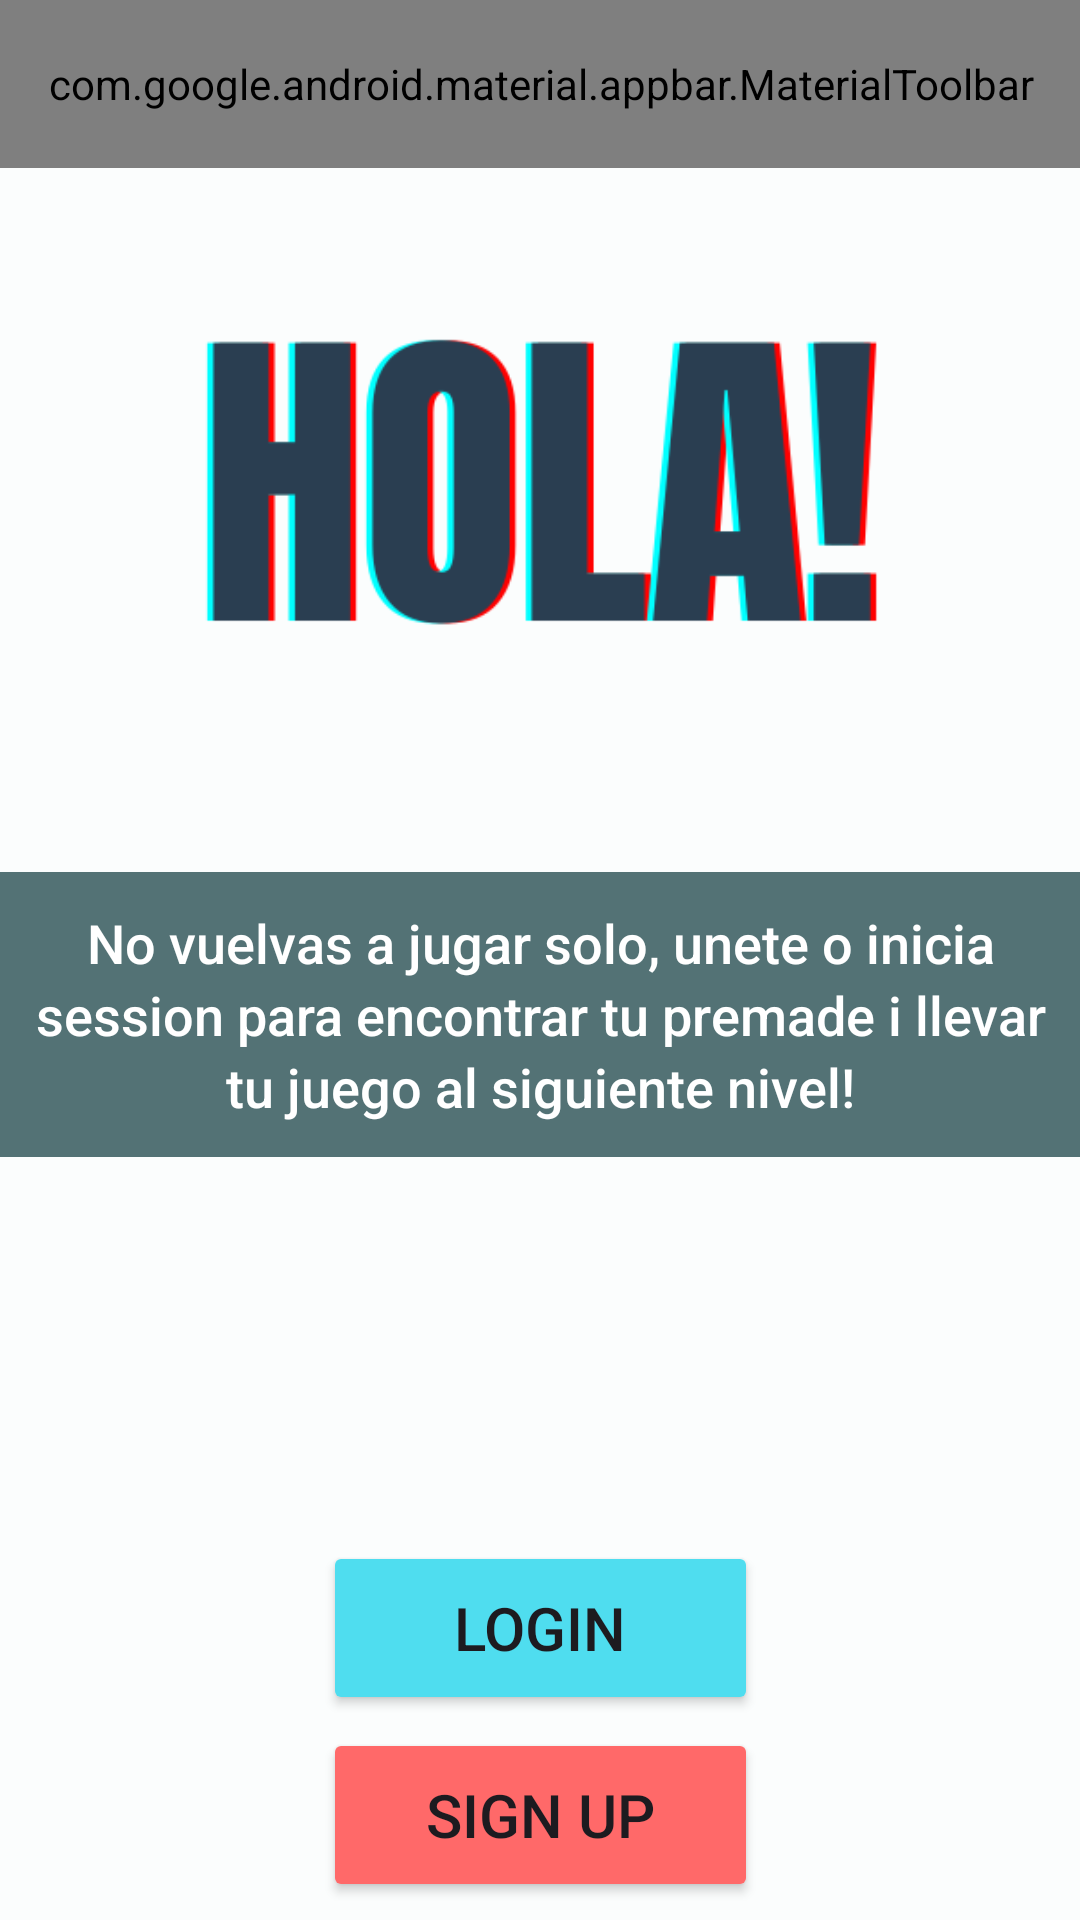

Android layout source for this screen:
<!-- AndroidManifest.xml: application theme AppTheme -->
<!-- res/layout/activity_welcome.xml -->
<?xml version="1.0" encoding="utf-8"?>
<androidx.constraintlayout.widget.ConstraintLayout xmlns:android="http://schemas.android.com/apk/res/android"
    xmlns:app="http://schemas.android.com/apk/res-auto"
    xmlns:tools="http://schemas.android.com/tools"
    android:id="@+id/coordinatorLayout"
    android:layout_width="match_parent"
    android:layout_height="match_parent">

    <ImageView
        android:id="@+id/imageView2"
        android:layout_width="0dp"
        android:layout_height="wrap_content"
        android:contentDescription="@string/todo"
        android:cropToPadding="false"
        android:scaleType="centerCrop"
        app:layout_constraintBottom_toBottomOf="parent"
        app:layout_constraintEnd_toEndOf="parent"
        app:layout_constraintStart_toStartOf="parent"
        app:layout_constraintTop_toTopOf="parent"
        app:srcCompat="@drawable/wc_bkgrd"
        tools:ignore="ImageContrastCheck" />

    <com.google.android.material.appbar.AppBarLayout
        android:id="@+id/appbar"
        android:layout_width="450dp"
        android:layout_height="wrap_content"
        android:backgroundTint="@android:color/holo_red_light"
        android:theme="@style/Theme.AppCompat.Light"
        app:layout_constraintEnd_toEndOf="parent"
        app:layout_constraintStart_toStartOf="parent"
        app:layout_constraintTop_toTopOf="parent">

        <com.google.android.material.appbar.MaterialToolbar
            android:id="@+id/toolbar"
            android:layout_width="match_parent"
            android:layout_height="?attr/actionBarSize"
            android:visibility="visible"
            app:menu="@menu/welcome"
            app:title="TeamMatch"
            app:titleCentered="true"
            app:titleTextColor="@color/md_theme_light_onSecondary" />

    </com.google.android.material.appbar.AppBarLayout>

    <androidx.constraintlayout.widget.ConstraintLayout
        android:id="@+id/constraintLayout1"
        android:layout_width="0dp"


        android:layout_height="0dp"
        app:layout_behavior="com.google.android.material.appbar.AppBarLayout$ScrollingViewBehavior"
        app:layout_constraintBottom_toBottomOf="parent"
        app:layout_constraintEnd_toEndOf="parent"
        app:layout_constraintHorizontal_bias="0.0"
        app:layout_constraintStart_toStartOf="parent"
        app:layout_constraintTop_toTopOf="parent"
        app:layout_constraintVertical_bias="0.0"
        tools:ignore="SpeakableTextPresentCheck">


        <ImageView
            android:id="@+id/imageView"
            android:layout_width="298dp"
            android:layout_height="218dp"
            android:contentDescription="@string/hola"
            android:scaleType="centerCrop"
            app:layout_constraintBottom_toBottomOf="parent"
            app:layout_constraintEnd_toEndOf="parent"
            app:layout_constraintStart_toStartOf="parent"
            app:layout_constraintTop_toTopOf="parent"
            app:layout_constraintVertical_bias="0.13"
            app:srcCompat="@drawable/holatxt" />

        <androidx.constraintlayout.widget.ConstraintLayout
            android:id="@+id/constraintLayout4"
            android:layout_width="0dp"
            android:layout_height="95dp"
            android:background="#AE073337"
            app:layout_constraintBottom_toBottomOf="parent"
            app:layout_constraintEnd_toEndOf="parent"
            app:layout_constraintHorizontal_bias="0.0"
            app:layout_constraintStart_toStartOf="parent"
            app:layout_constraintTop_toBottomOf="@+id/imageView"
            app:layout_constraintVertical_bias="0.065">

        </androidx.constraintlayout.widget.ConstraintLayout>

        <Button
            android:id="@+id/login_btn"
            android:layout_width="145dp"
            android:layout_height="58dp"
            android:layout_marginTop="120dp"
            android:backgroundTint="#4FDDEF"
            android:text="@string/login"
            android:textSize="20sp"
            app:layout_constraintBottom_toBottomOf="parent"
            app:layout_constraintEnd_toEndOf="parent"
            app:layout_constraintHorizontal_bias="0.501"
            app:layout_constraintStart_toStartOf="parent"
            app:layout_constraintTop_toBottomOf="@+id/constraintLayout4"
            app:layout_constraintVertical_bias="0.104" />

        <TextView
            android:id="@+id/welcome_text3"
            android:layout_width="347dp"
            android:layout_height="wrap_content"
            android:fontFamily="sans-serif-medium"
            android:lineSpacingExtra="3sp"
            android:text="@string/no_vuelvas_a_jugar_solo_unete_o_inicia_session_para_encontrar_tu_premade_i_llevar_tu_juego_al_siguiente_nivel"
            android:textAlignment="center"
            android:textColor="#FFFFFF"
            android:textSize="18sp"
            android:typeface="sans"
            app:layout_constraintBottom_toBottomOf="@+id/constraintLayout4"
            app:layout_constraintEnd_toEndOf="@+id/constraintLayout4"
            app:layout_constraintStart_toStartOf="parent"
            app:layout_constraintTop_toTopOf="@+id/constraintLayout4" />

        <Button
            android:id="@+id/signup_btn"
            android:layout_width="145dp"
            android:layout_height="58dp"
            android:backgroundTint="#FF6969"
            android:text="@string/sign_up_WCPG"
            android:textSize="20sp"
            app:layout_constraintBottom_toBottomOf="parent"
            app:layout_constraintEnd_toEndOf="parent"
            app:layout_constraintHorizontal_bias="0.501"
            app:layout_constraintStart_toStartOf="parent"
            app:layout_constraintTop_toBottomOf="@+id/login_btn"
            app:layout_constraintVertical_bias="0.416" />

    </androidx.constraintlayout.widget.ConstraintLayout>


</androidx.constraintlayout.widget.ConstraintLayout>
<!-- resources referenced by this layout -->
<resources>
  <color name="md_theme_light_onSecondary">#FFFFFF</color>
  <string name="hola">HOLA!</string>
  <string name="login">LOGIN</string>
  <string name="no_vuelvas_a_jugar_solo_unete_o_inicia_session_para_encontrar_tu_premade_i_llevar_tu_juego_al_siguiente_nivel">No vuelvas a jugar solo, unete o inicia session para encontrar tu premade i llevar tu juego al siguiente nivel!</string>
  <string name="sign_up_WCPG">SIGN UP</string>
  <string name="todo">TODO</string>
  <color name="md_theme_light_primary">#006874</color>
  <color name="md_theme_light_onPrimary">#FFFFFF</color>
  <color name="md_theme_light_primaryContainer">#90F1FF</color>
  <color name="md_theme_light_onPrimaryContainer">#001F24</color>
  <color name="md_theme_light_secondary">#006874</color>
  <color name="md_theme_light_secondaryContainer">#8EF1FF</color>
  <color name="md_theme_light_onSecondaryContainer">#001F24</color>
  <color name="md_theme_light_tertiary">#BB1824</color>
  <color name="md_theme_light_onTertiary">#FFFFFF</color>
  <color name="md_theme_light_tertiaryContainer">#FFDAD5</color>
  <color name="md_theme_light_onTertiaryContainer">#410004</color>
  <color name="md_theme_light_error">#B3261E</color>
  <color name="md_theme_light_errorContainer">#F9DEDC</color>
  <color name="md_theme_light_onError">#FFFFFF</color>
  <color name="md_theme_light_onErrorContainer">#410E0B</color>
  <color name="md_theme_light_background">#FBFDFD</color>
  <color name="md_theme_light_onBackground">#191C1D</color>
  <color name="md_theme_light_surface">#FBFDFD</color>
  <color name="md_theme_light_onSurface">#191C1D</color>
  <color name="md_theme_light_surfaceVariant">#E7E0EC</color>
  <color name="md_theme_light_onSurfaceVariant">#49454F</color>
  <color name="md_theme_light_outline">#79747E</color>
  <color name="md_theme_light_inverseOnSurface">#EFF1F1</color>
  <color name="md_theme_light_inverseSurface">#2D3132</color>
  <color name="md_theme_light_inversePrimary">#4FD8EB</color>
  <color name="md_theme_light_shadow">#000000</color>
</resources>
